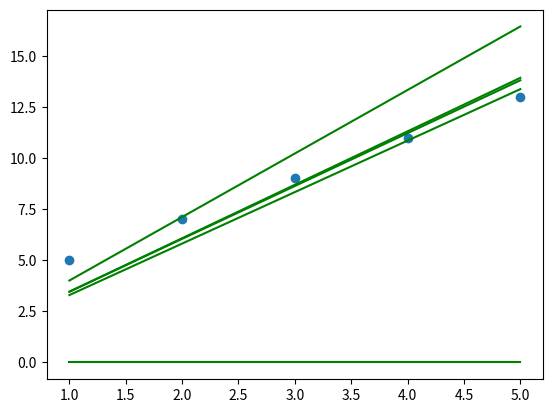

Here is the Python script that generated this plot:
import numpy as np
from matplotlib import pyplot as plt


def gradient_descent(x, y):
    m_curr = b_curr = 0
    iteration = 5
    n = len(x)
    learning_rate = 0.0501
    plt.scatter(x, y)
    for i in range(iteration):
        y_predict = m_curr * x + b_curr

        cost = sum([val ** 2 for val in (y - y_predict)]) / n
        m_derivative = (-2 / n) * sum(x * (y - y_predict))
        b_derivative = (-2 / n) * sum((y - y_predict))

        m_curr = m_curr - (learning_rate * m_derivative)
        b_curr = b_curr - (learning_rate * b_derivative)
        plt.plot(x, y_predict, color="green")
        print("m{} , b{} , cost{} , iteration{}".format(m_curr, b_curr, cost, i))


x = np.array([1, 2, 3, 4, 5])
y = np.array([5, 7, 9, 11, 13])
gradient_descent(x, y)
plt.show()
